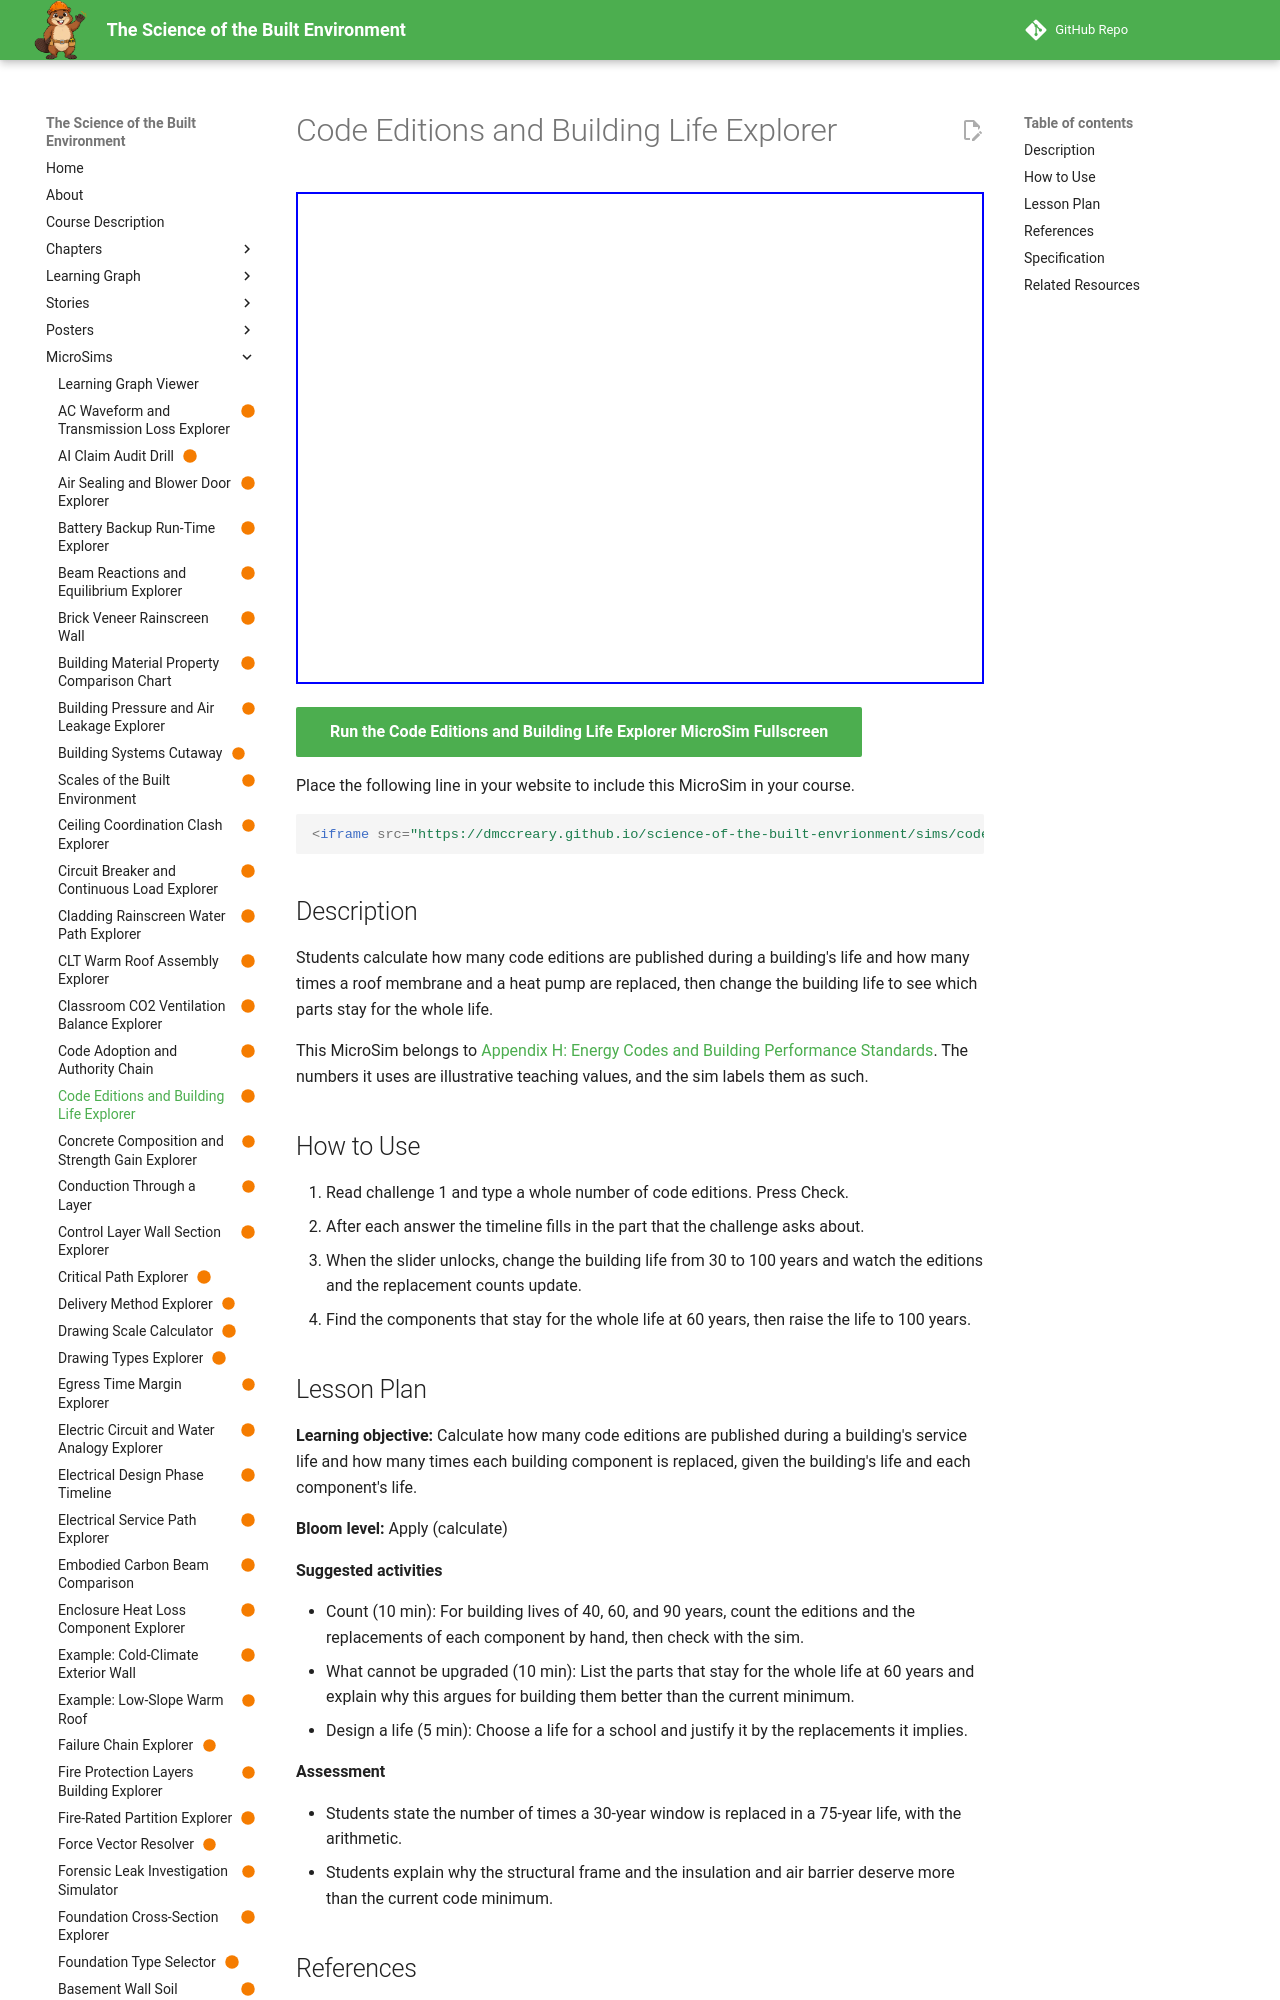

repository: dmccreary/science-of-the-built-envrionment · page: sims/code-editions-building-life-explorer/index.html · generator: mkdocs

---
title: "Code Editions and Building Life Explorer"
description: "Students calculate how many code editions are published during a building's life and how many times a roof membrane and a heat pump are replaced, then change the building life to see which parts stay for the whole life."
image: /sims/code-editions-building-life-explorer/code-editions-building-life-explorer.png
og:image: /sims/code-editions-building-life-explorer/code-editions-building-life-explorer.png
twitter:image: /sims/code-editions-building-life-explorer/code-editions-building-life-explorer.png
social:
   cards: false
status: built
library: p5.js
bloom_level: Apply
---

# Code Editions and Building Life Explorer

<iframe src="main.html" width="100%" height="492" scrolling="no"></iframe>

[Run the Code Editions and Building Life Explorer MicroSim Fullscreen](main.html){ .md-button .md-button--primary }

Place the following line in your website to include this MicroSim in your course.

```html
<iframe src="https://dmccreary.github.io/science-of-the-built-envrionment/sims/code-editions-building-life-explorer/main.html" width="100%" height="492" scrolling="no"></iframe>
```

## Description

Students calculate how many code editions are published during a building's life and how many times a roof membrane and a heat pump are replaced, then change the building life to see which parts stay for the whole life.

This MicroSim belongs to [Appendix H: Energy Codes and Building Performance Standards](../../appendices/codes-performance-standards/index.md). The numbers it uses are illustrative teaching values, and the sim labels them as such.

## How to Use

1. Read challenge 1 and type a whole number of code editions. Press Check.
2. After each answer the timeline fills in the part that the challenge asks about.
3. When the slider unlocks, change the building life from 30 to 100 years and watch the editions and the replacement counts update.
4. Find the components that stay for the whole life at 60 years, then raise the life to 100 years.

## Lesson Plan

**Learning objective:** Calculate how many code editions are published during a building's service life and how many times each building component is replaced, given the building's life and each component's life.

**Bloom level:** Apply (calculate)

**Suggested activities**

- Count (10 min): For building lives of 40, 60, and 90 years, count the editions and the replacements of each component by hand, then check with the sim.
- What cannot be upgraded (10 min): List the parts that stay for the whole life at 60 years and explain why this argues for building them better than the current minimum.
- Design a life (5 min): Choose a life for a school and justify it by the replacements it implies.

**Assessment**

- Students state the number of times a 30-year window is replaced in a 75-year life, with the arithmetic.
- Students explain why the structural frame and the insulation and air barrier deserve more than the current code minimum.

## References

- [Appendix H: Energy Codes and Building Performance Standards](../../appendices/codes-performance-standards/index.md)
- [Chapter 17: Building Codes, Permits, and Enforcement](../../chapters/17-building-codes-permits/index.md)
- [Chapter 19: Energy Efficiency and High-Performance Buildings](../../chapters/19-energy-efficiency/index.md)
- [Chapter 21: Durability, Maintenance, and Building Failure](../../chapters/21-durability-failure/index.md)
- [International Energy Conservation Code (Wikipedia)](https://en.wikipedia.org/wiki/International_Energy_Conservation_Code)
